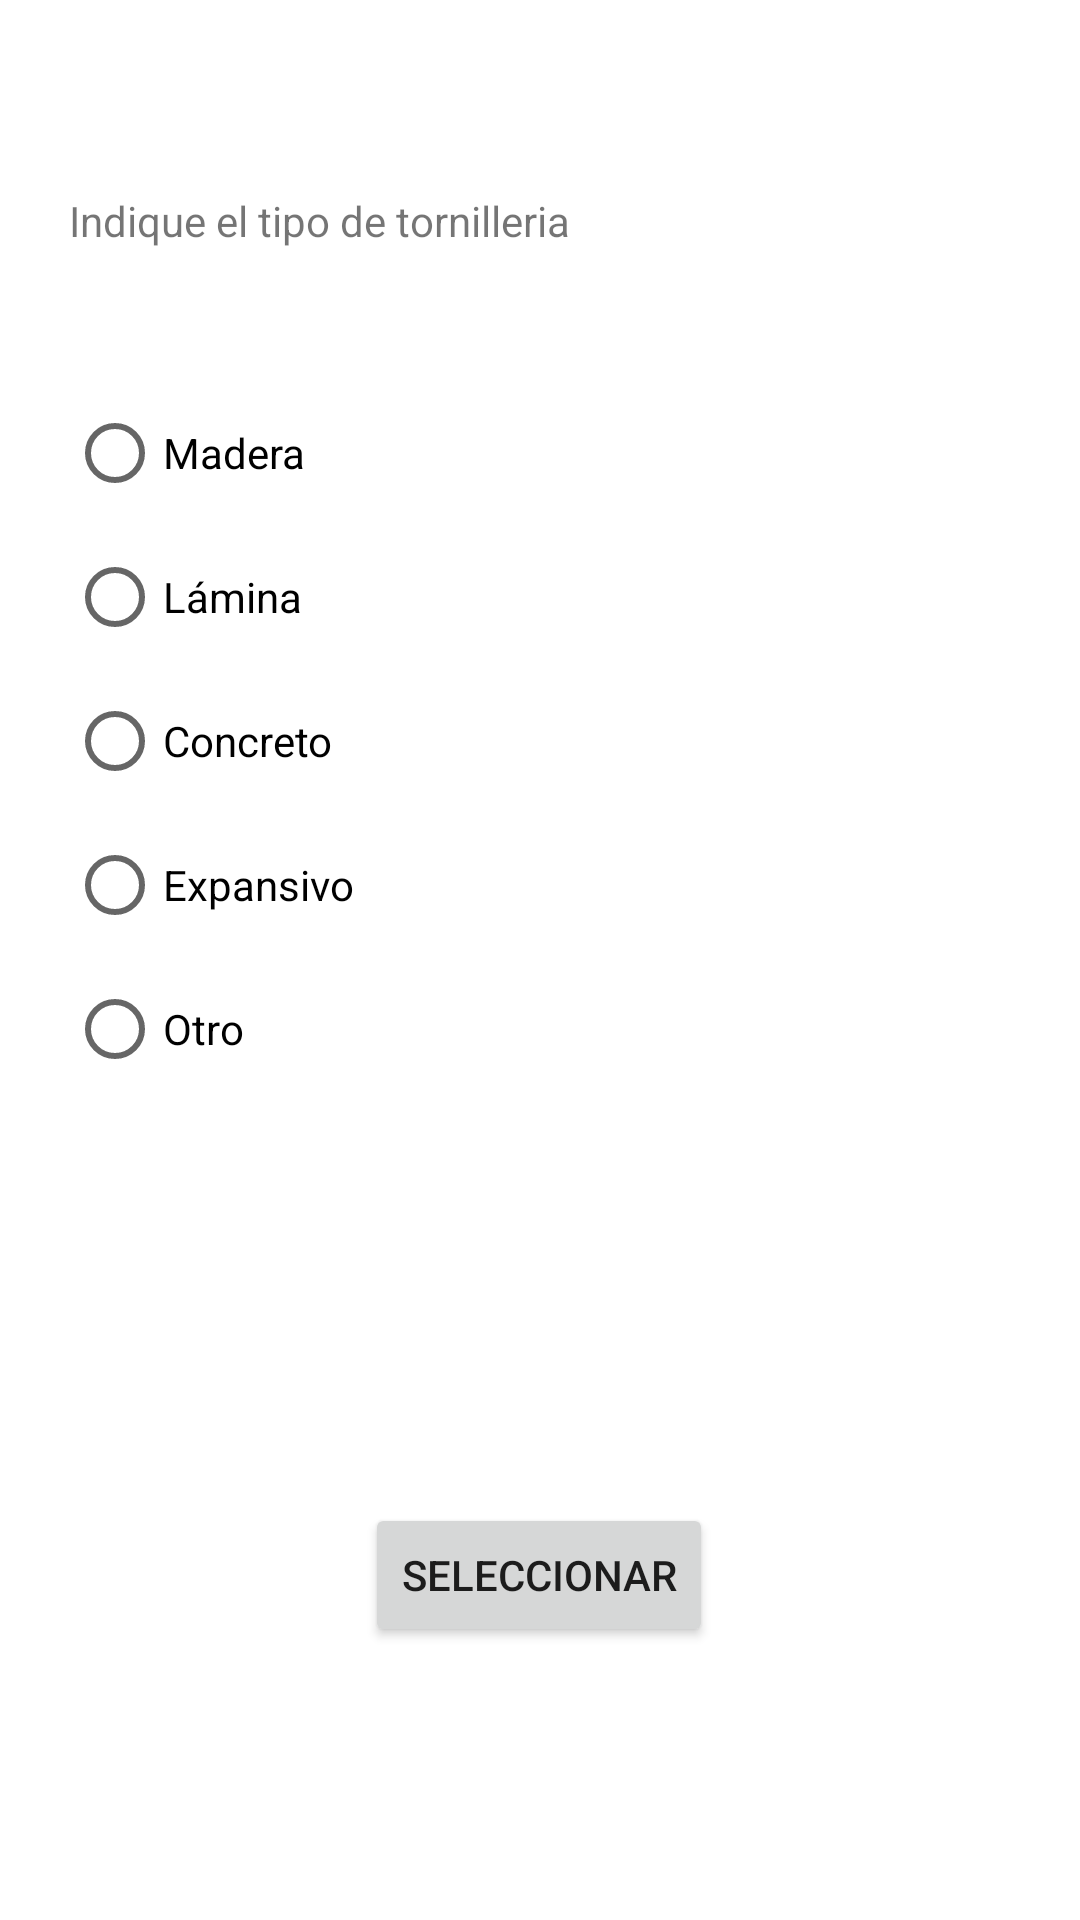

Produce the Android XML layout that renders to this screen, including the resource entries it uses.
<!-- AndroidManifest.xml: application theme Theme.INVENTARIOR7 -->
<!-- res/layout/activity_tipo_de_tornilleria.xml -->
<?xml version="1.0" encoding="utf-8"?>
<androidx.constraintlayout.widget.ConstraintLayout
    xmlns:android="http://schemas.android.com/apk/res/android"
    xmlns:app="http://schemas.android.com/apk/res-auto"
    xmlns:tools="http://schemas.android.com/tools"
    android:layout_width="match_parent"
    android:layout_height="match_parent"
    tools:context=".TipoDeTornilleria">

    <TextView
        android:id="@+id/textViewTipoTornilleria"
        android:layout_width="wrap_content"
        android:layout_height="wrap_content"
        android:layout_marginTop="64dp"
        android:text="@string/textview_tipo_tornilleria"
        app:layout_constraintEnd_toEndOf="parent"
        app:layout_constraintHorizontal_bias="0.12"
        app:layout_constraintStart_toStartOf="parent"
        app:layout_constraintTop_toTopOf="parent" />

    <RadioGroup
        android:id="@+id/radioGroup18"
        android:layout_width="192dp"
        android:layout_height="290dp"
        android:layout_marginTop="44dp"
        app:layout_constraintEnd_toEndOf="parent"
        app:layout_constraintHorizontal_bias="0.132"
        app:layout_constraintStart_toStartOf="parent"
        app:layout_constraintTop_toBottomOf="@+id/textViewTipoTornilleria">

        <RadioButton
            android:id="@+id/radioButtonTornilloMadera"
            android:layout_width="match_parent"
            android:layout_height="wrap_content"
            android:text="@string/radiobutton_madera" />

        <RadioButton
            android:id="@+id/radioButtonTornilloLamina"
            android:layout_width="match_parent"
            android:layout_height="wrap_content"
            android:text="@string/radiobutton_lamina" />

        <RadioButton
            android:id="@+id/radioButtonTornilloConcreto"
            android:layout_width="match_parent"
            android:layout_height="wrap_content"
            android:text="@string/radiobutton_concreto" />

        <RadioButton
            android:id="@+id/radioButtonTornilloExpansivo"
            android:layout_width="match_parent"
            android:layout_height="wrap_content"
            android:text="@string/radiobutton_tornillo_expansivo" />

        <RadioButton
            android:id="@+id/radioButtonTornilloOtro"
            android:layout_width="match_parent"
            android:layout_height="wrap_content"
            android:text="@string/radiobutton_tornillo_otro" />
    </RadioGroup>

    <Button
        android:id="@+id/buttonSelectTipoTornillo"
        android:layout_width="wrap_content"
        android:layout_height="wrap_content"
        android:layout_marginTop="84dp"
        android:onClick="getTipoDeTornillo"
        android:text="@string/button_select_tornillo"
        app:layout_constraintEnd_toEndOf="parent"
        app:layout_constraintHorizontal_bias="0.498"
        app:layout_constraintStart_toStartOf="parent"
        app:layout_constraintTop_toBottomOf="@+id/radioGroup18" />
</androidx.constraintlayout.widget.ConstraintLayout>
<!-- resources referenced by this layout -->
<resources>
  <string name="button_select_tornillo">Seleccionar</string>
  <string name="radiobutton_concreto">Concreto</string>
  <string name="radiobutton_lamina">Lámina</string>
  <string name="radiobutton_madera">Madera</string>
  <string name="radiobutton_tornillo_expansivo">Expansivo</string>
  <string name="radiobutton_tornillo_otro">Otro</string>
  <string name="textview_tipo_tornilleria">Indique el tipo de tornilleria</string>
  <style name="Theme.INVENTARIOR7" parent="Theme.MaterialComponents.DayNight.DarkActionBar">
          
          <item name="colorPrimary">@color/purple_500</item>
          <item name="colorPrimaryVariant">@color/purple_700</item>
          <item name="colorOnPrimary">@color/white</item>
          
          <item name="colorSecondary">@color/teal_200</item>
          <item name="colorSecondaryVariant">@color/teal_700</item>
          <item name="colorOnSecondary">@color/black</item>
          
          <item name="android:statusBarColor">?attr/colorPrimaryVariant</item>
          
      </style>
  <!-- not gathered from this repository: default colours our renderer supplied (Android Studio template values) -->
  <color name="purple_500">#FF6200EE</color>
  <color name="purple_700">#FF3700B3</color>
  <color name="teal_200">#FF03DAC5</color>
  <color name="teal_700">#FF018786</color>
  <color name="black">#FF000000</color>
  <color name="white">#FFFFFFFF</color>
</resources>
